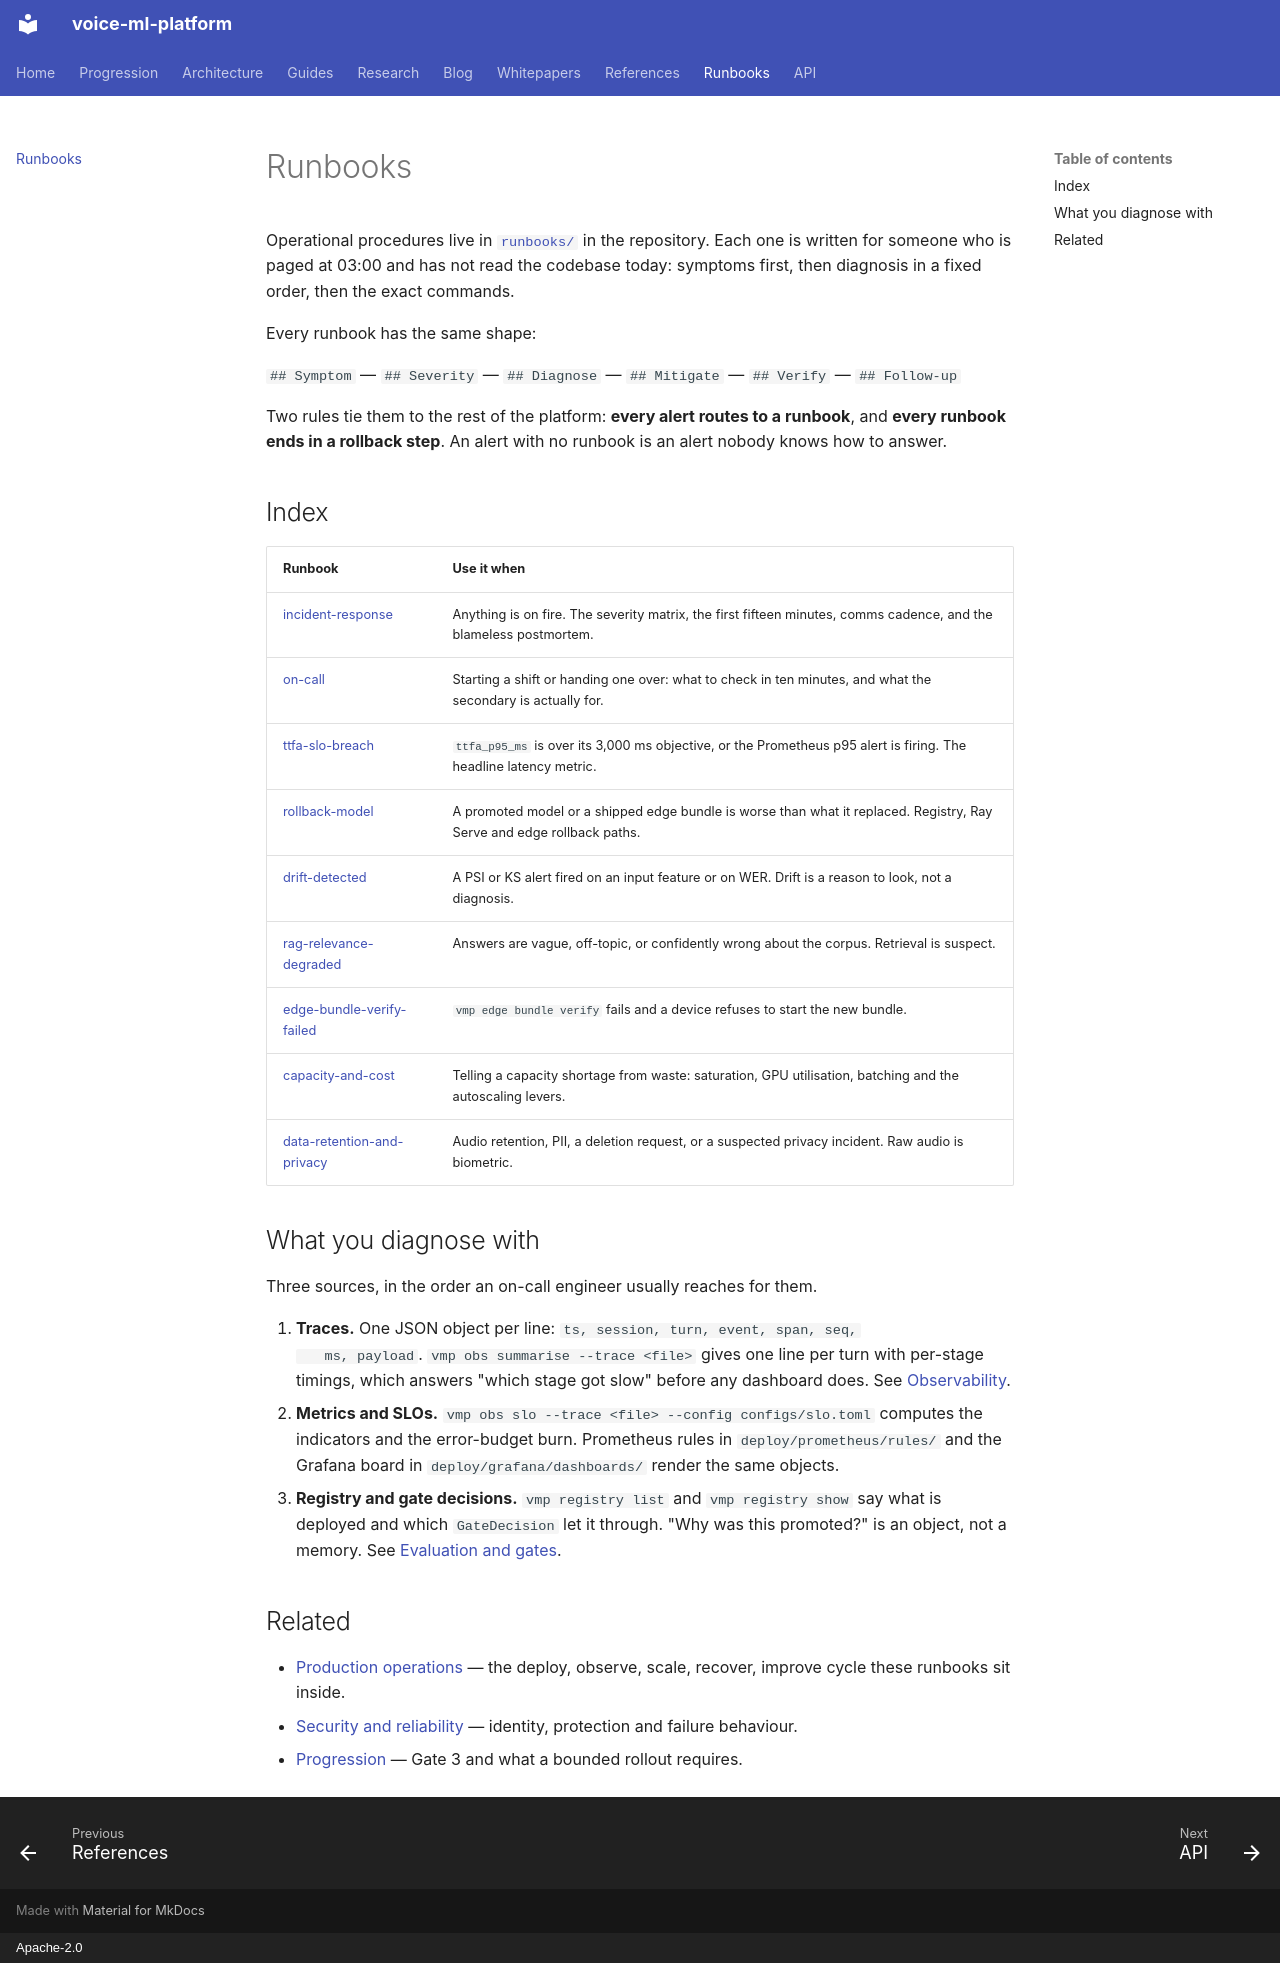

repository: hyperscaleailabs/voice-ml-platform · page: runbooks/index.html · generator: mkdocs · copyright: Apache-2.0

# Runbooks

Operational procedures live in
[`runbooks/`](https://github.com/hyperscaleailabs/voice-ml-platform/tree/main/runbooks)
in the repository. Each one is written for someone who is paged at 03:00 and has
not read the codebase today: symptoms first, then diagnosis in a fixed order,
then the exact commands.

Every runbook has the same shape:

`## Symptom` — `## Severity` — `## Diagnose` — `## Mitigate` — `## Verify` —
`## Follow-up`

Two rules tie them to the rest of the platform: **every alert routes to a
runbook**, and **every runbook ends in a rollback step**. An alert with no
runbook is an alert nobody knows how to answer.

## Index

| Runbook | Use it when |
|---|---|
| [incident-response](https://github.com/hyperscaleailabs/voice-ml-platform/blob/main/runbooks/incident-response.md) | Anything is on fire. The severity matrix, the first fifteen minutes, comms cadence, and the blameless postmortem. |
| [on-call](https://github.com/hyperscaleailabs/voice-ml-platform/blob/main/runbooks/on-call.md) | Starting a shift or handing one over: what to check in ten minutes, and what the secondary is actually for. |
| [ttfa-slo-breach](https://github.com/hyperscaleailabs/voice-ml-platform/blob/main/runbooks/ttfa-slo-breach.md) | `ttfa_p95_ms` is over its 3,000 ms objective, or the Prometheus p95 alert is firing. The headline latency metric. |
| [rollback-model](https://github.com/hyperscaleailabs/voice-ml-platform/blob/main/runbooks/rollback-model.md) | A promoted model or a shipped edge bundle is worse than what it replaced. Registry, Ray Serve and edge rollback paths. |
| [drift-detected](https://github.com/hyperscaleailabs/voice-ml-platform/blob/main/runbooks/drift-detected.md) | A PSI or KS alert fired on an input feature or on WER. Drift is a reason to look, not a diagnosis. |
| [rag-relevance-degraded](https://github.com/hyperscaleailabs/voice-ml-platform/blob/main/runbooks/rag-relevance-degraded.md) | Answers are vague, off-topic, or confidently wrong about the corpus. Retrieval is suspect. |
| [edge-bundle-verify-failed](https://github.com/hyperscaleailabs/voice-ml-platform/blob/main/runbooks/edge-bundle-verify-failed.md) | `vmp edge bundle verify` fails and a device refuses to start the new bundle. |
| [capacity-and-cost](https://github.com/hyperscaleailabs/voice-ml-platform/blob/main/runbooks/capacity-and-cost.md) | Telling a capacity shortage from waste: saturation, GPU utilisation, batching and the autoscaling levers. |
| [data-retention-and-privacy](https://github.com/hyperscaleailabs/voice-ml-platform/blob/main/runbooks/data-retention-and-privacy.md) | Audio retention, PII, a deletion request, or a suspected privacy incident. Raw audio is biometric. |

## What you diagnose with

Three sources, in the order an on-call engineer usually reaches for them.

1. **Traces.** One JSON object per line: `ts, session, turn, event, span, seq,
   ms, payload`. `vmp obs summarise --trace <file>` gives one line per turn with
   per-stage timings, which answers "which stage got slow" before any dashboard
   does. See [Observability](guides/observability.md).
2. **Metrics and SLOs.** `vmp obs slo --trace <file> --config configs/slo.toml`
   computes the indicators and the error-budget burn. Prometheus rules in
   `deploy/prometheus/rules/` and the Grafana board in
   `deploy/grafana/dashboards/` render the same objects.
3. **Registry and gate decisions.** `vmp registry list` and `vmp registry show`
   say what is deployed and which `GateDecision` let it through. "Why was this
   promoted?" is an object, not a memory. See
   [Evaluation and gates](guides/evaluation-and-gates.md).

## Related

- [Production operations](architecture/operations.md) — the deploy, observe,
  scale, recover, improve cycle these runbooks sit inside.
- [Security and reliability](architecture/security-reliability.md) — identity,
  protection and failure behaviour.
- [Progression](progression.md) — Gate 3 and what a bounded rollout requires.
